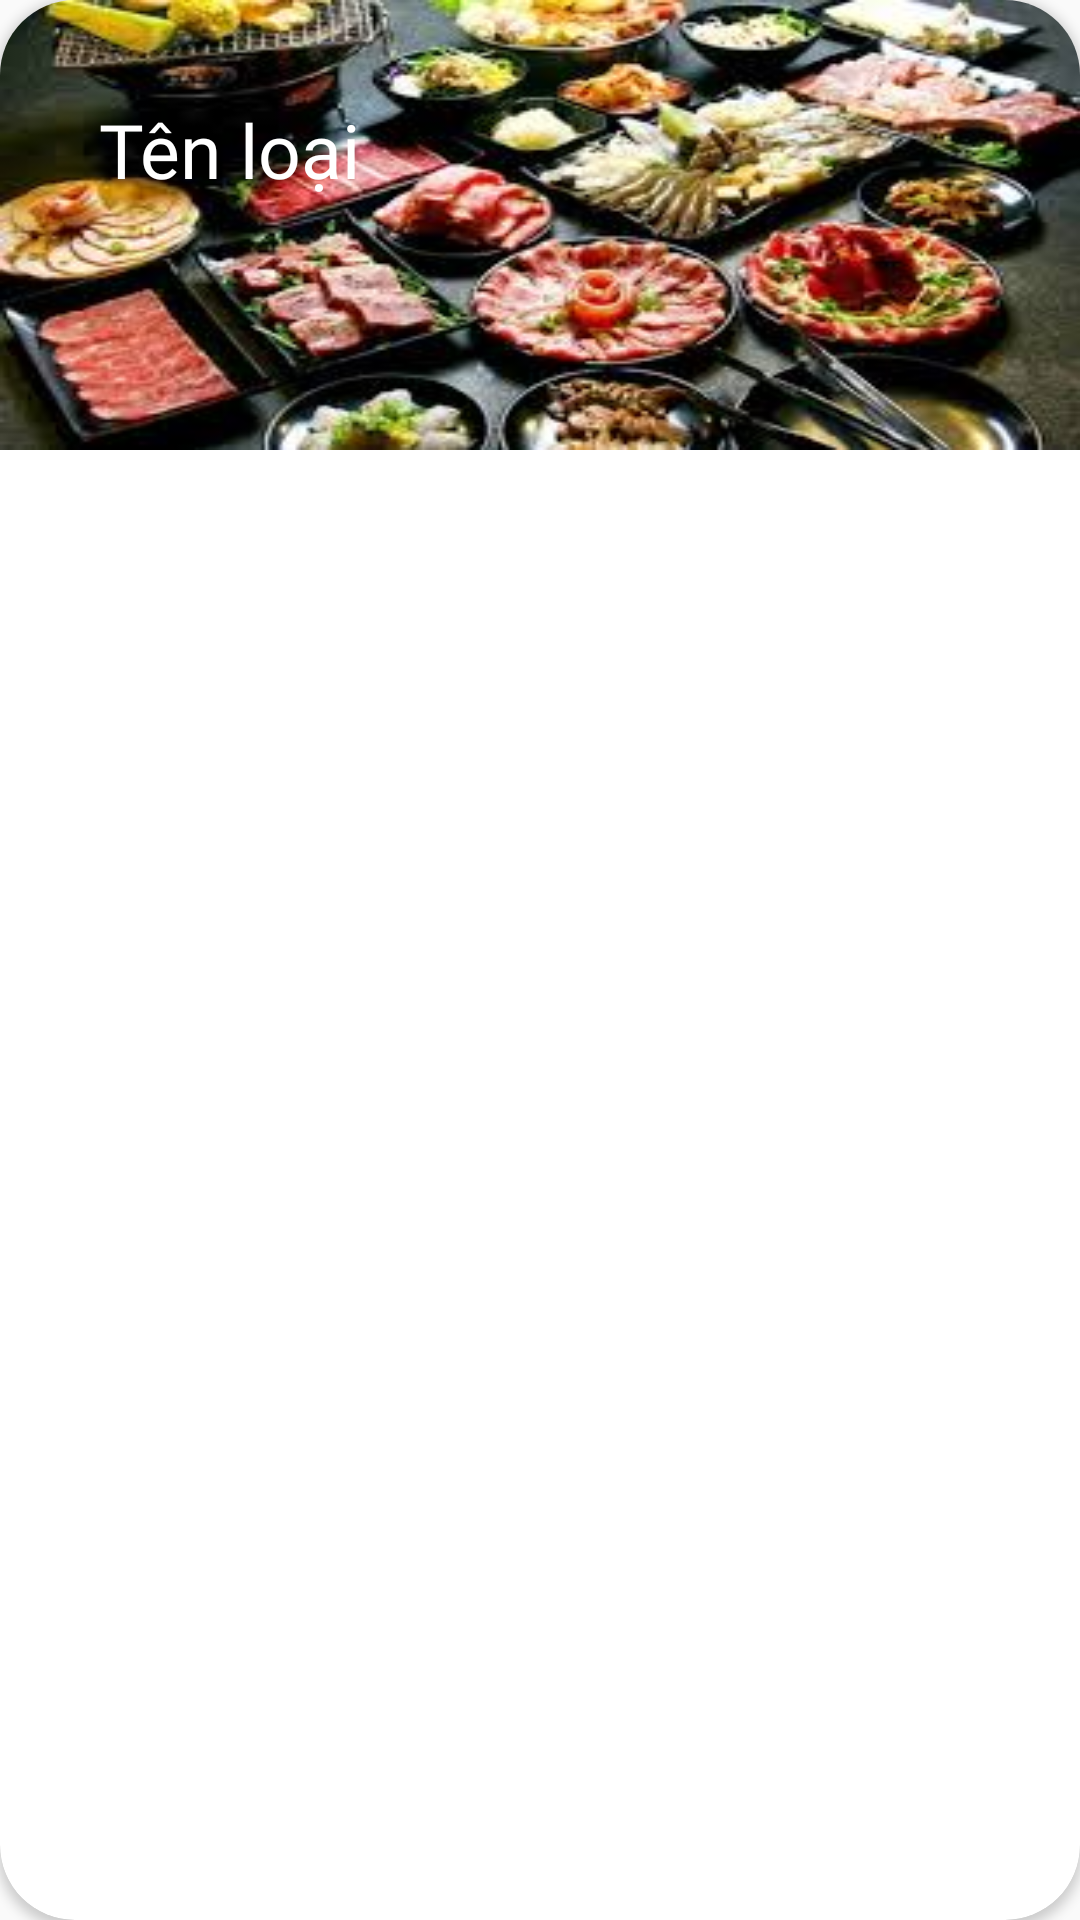

Android layout source for this screen:
<!-- AndroidManifest.xml: application theme Theme.QuanLyOrder -->
<!-- res/layout/custom_layout_displaycategory.xml -->
<?xml version="1.0" encoding="utf-8"?>
<androidx.cardview.widget.CardView xmlns:android="http://schemas.android.com/apk/res/android"
    xmlns:app="http://schemas.android.com/apk/res-auto"
    android:layout_width="match_parent"
    android:layout_height="wrap_content"
    android:layout_margin="10dp"
    android:background="@color/lightwhite"
    android:visibility="visible"
    app:cardCornerRadius="25dp">

    <ImageView
        android:id="@+id/img_customcategory_ImgCategory"
        android:layout_width="match_parent"
        android:layout_height="150dp"
        android:background="@drawable/custom_category"
        android:scaleType="fitXY" />

    <RelativeLayout
        android:layout_width="match_parent"
        android:layout_height="match_parent">

        <TextView
            android:id="@+id/txt_customcategory_NameCategory"
            android:layout_width="wrap_content"
            android:layout_height="wrap_content"
            android:layout_marginStart="25dp"
            android:layout_marginLeft="25dp"
            android:layout_marginTop="25dp"
            android:layout_marginEnd="25dp"
            android:layout_marginRight="25dp"
            android:layout_marginBottom="25dp"
            android:background="@drawable/round_corner_categorytext"
            android:fontFamily="@font/muli_black"
            android:padding="8dp"
            android:text="Tên loại"
            android:textColor="@color/white"
            android:textSize="25sp" />
    </RelativeLayout>

</androidx.cardview.widget.CardView>
<!-- resources referenced by this layout -->
<resources>
  <color name="lightwhite">#f5f5f5</color>
  <color name="white">#FFFFFFFF</color>
  <!-- drawable custom_category: png bitmap (drawable, 16764 bytes) -->
  <style name="Theme.QuanLyOrder" parent="Theme.MaterialComponents.Light.NoActionBar.Bridge">
          
          <item name="colorPrimary">@color/purple_500</item>
          <item name="colorPrimaryVariant">@color/purple_700</item>
          <item name="colorOnPrimary">@color/white</item>
          
          <item name="colorSecondary">@color/teal_200</item>
          <item name="colorSecondaryVariant">@color/teal_700</item>
          <item name="colorOnSecondary">@color/black</item>
          
          <item name="android:statusBarColor" tools:targetApi="l">?attr/colorPrimaryVariant</item>
          
      </style>
  <color name="purple_500">#FF6200EE</color>
  <color name="purple_700">#FF3700B3</color>
  <color name="teal_200">#FF03DAC5</color>
  <color name="teal_700">#FF018786</color>
  <color name="black">#FF000000</color>
</resources>
